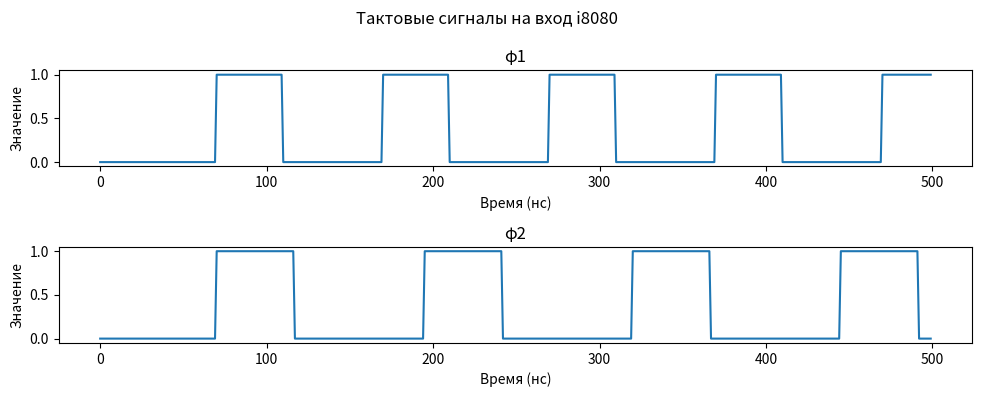

The script that saved this image:
import matplotlib.pyplot as plt

MHz = 1000000
SAMPLE_RATE = 500  # Частота дискретизации в наносекундах

""" Сигнал 1 """
# Частотные характеристики сигнала
CLK1_FREQUENCY = 10*MHz
CLK1_PERIOD_NS = int(1/CLK1_FREQUENCY * 1000000000)
CLK1_RISE_TIME_NS = CLK1_FAIL_TIME_NS = 10
CLK1_DUTY_CYCLE = 30
# Задержка перед генерацией сигнала
CLK1_DELAY_TIME_NS = 60
# Начальное значение
CLK1_LVL_INITIAL = 0

""" Сигнал 2 """
# Частотные характеристики сигнала
CLK2_FREQUENCY = 8*MHz
CLK2_PERIOD_NS = int(1/CLK2_FREQUENCY * 1000000000)
CLK2_RISE_TIME_NS = CLK2_FAIL_TIME_NS = 10
CLK2_DUTY_CYCLE = 30
# Задержка перед генерацией сигнала
CLK2_DELAY_TIME_NS = 60
# Начальное значение
CLK2_LVL_INITIAL = 0


def clk_generate(period, duty_cycle, t_rise, t_fail, t_delay, lvl_initial):
    t_high = int((period / 100) * duty_cycle)
    t_low = int(period - t_high - t_rise - t_fail)
    num_of_periods = int(SAMPLE_RATE / period)

    clk_values = list()
    time_values = list()

    time_current = t_delay
    clk_values = [lvl_initial for _ in range(t_delay)]

    for Ti in range(num_of_periods):
        """ Raising edge """
        clk_values.extend([0 for _ in range(t_rise)])
        time_values.extend(i for i in range(time_current if Ti > 0 else 0, time_current + t_rise))
        time_current += t_rise
        """ High level + Failing edge """
        clk_values.extend([1 for _ in range(t_high + t_fail)])
        time_values.extend(i for i in range(time_current, time_current + t_high + t_fail))
        time_current += (t_high + t_fail)
        """ Low level """
        clk_values.extend([0 for _ in range(t_low)])
        time_values.extend(i for i in range(time_current, time_current + t_low))
        time_current += t_low

    # Убрать лишнее
    while len(time_values) > SAMPLE_RATE:
        time_values.pop()
    while len(clk_values) > SAMPLE_RATE:
        clk_values.pop()
    
    return time_values, clk_values



if __name__ == "__main__":
    clk1_t, clk1_v = clk_generate(CLK1_PERIOD_NS, CLK1_DUTY_CYCLE, CLK1_RISE_TIME_NS, 
                                  CLK1_FAIL_TIME_NS, CLK1_DELAY_TIME_NS, CLK1_LVL_INITIAL)
    clk2_t, clk2_v = clk_generate(CLK2_PERIOD_NS, CLK2_DUTY_CYCLE, CLK2_RISE_TIME_NS, 
                                  CLK2_FAIL_TIME_NS, CLK2_DELAY_TIME_NS, CLK2_LVL_INITIAL)
    fig, axs = plt.subplots(2, figsize=(10, 4))
    fig.suptitle('Тактовые сигналы на вход i8080')
    axs[0].set_title('φ1')
    axs[0].set_xlabel("Время (нс)")
    axs[0].set_ylabel("Значение")
    axs[0].plot(clk1_t, clk1_v)
    axs[1].set_title('φ2')
    axs[1].set_xlabel("Время (нс)")
    axs[1].set_ylabel("Значение")
    axs[1].plot(clk2_t, clk2_v)
    plt.tight_layout()
    plt.show()
